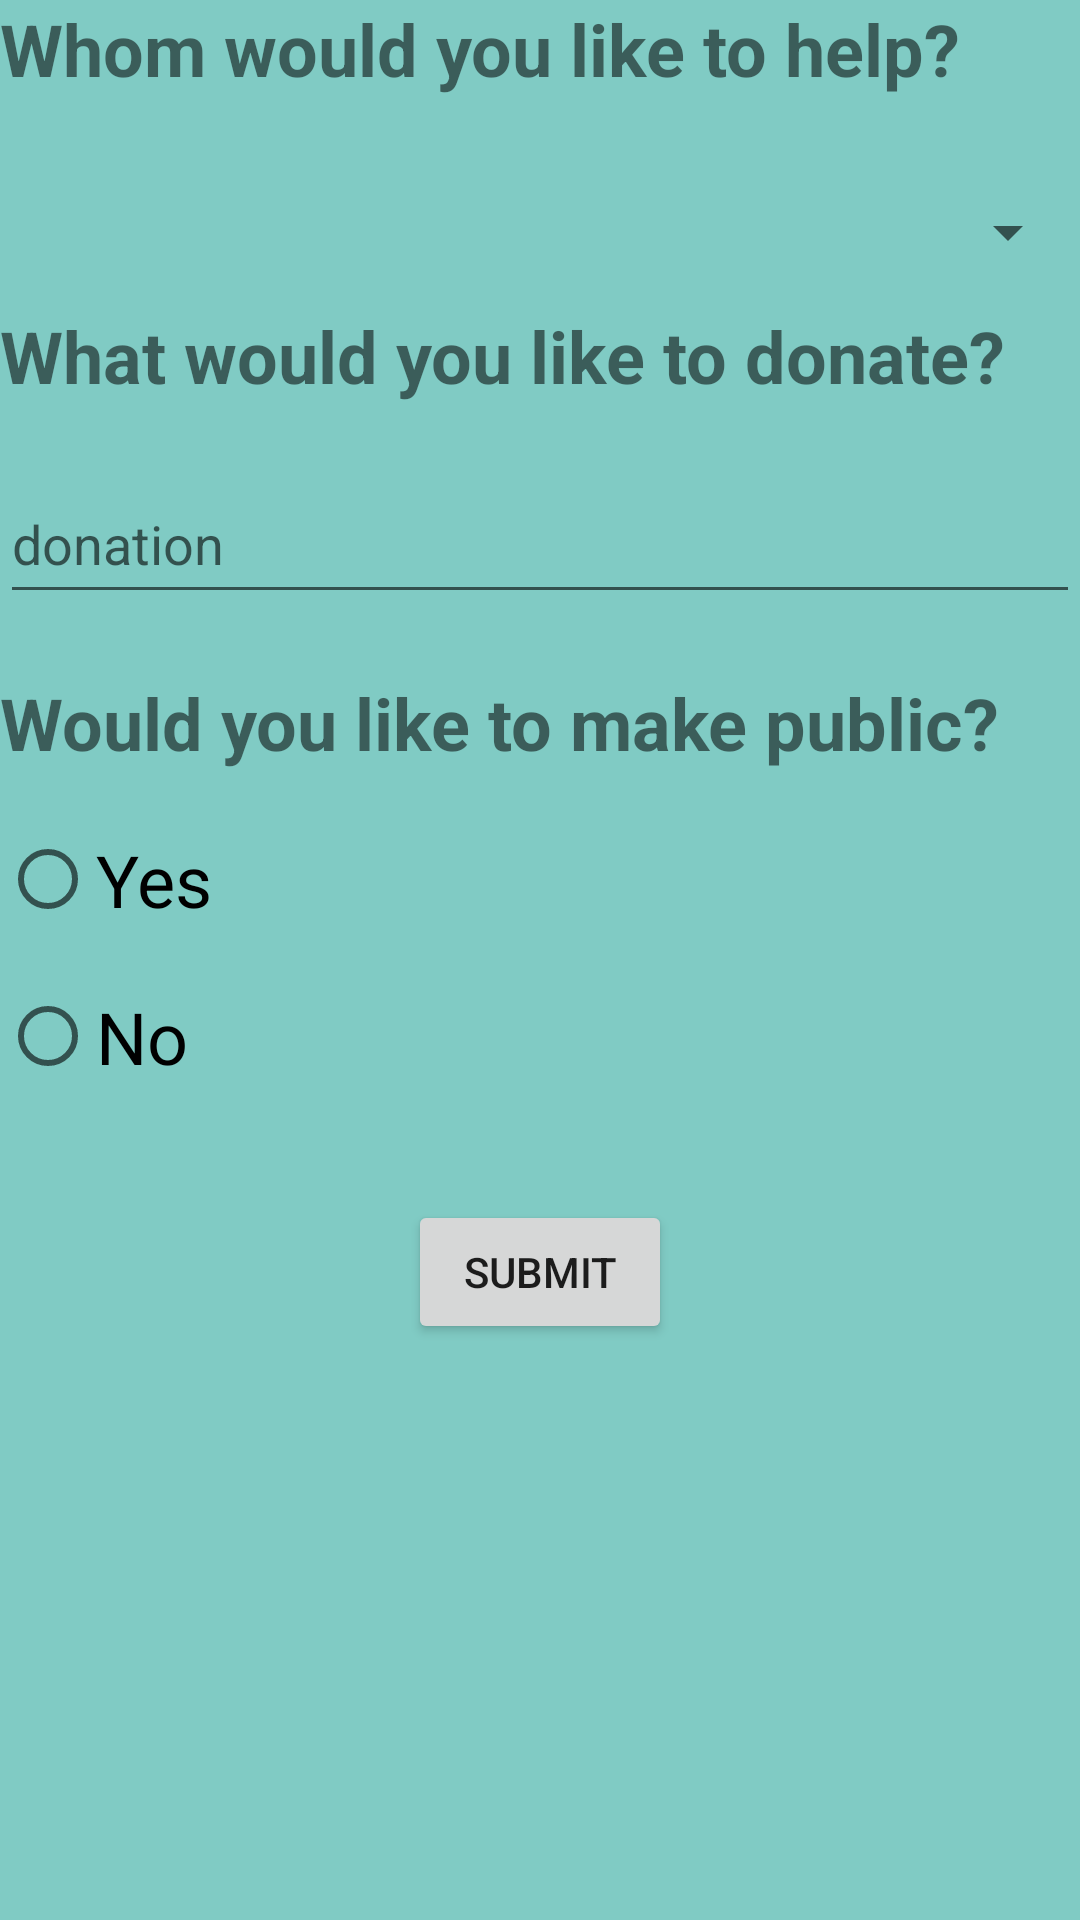

Reconstruct the res/layout file that produces this screen, plus the resources it refers to.
<!-- AndroidManifest.xml: application theme AppTheme -->
<!-- res/layout/activity_donar.xml -->
<?xml version="1.0" encoding="utf-8"?>

<RelativeLayout xmlns:android="http://schemas.android.com/apk/res/android"
    xmlns:app="http://schemas.android.com/apk/res-auto"
    xmlns:tools="http://schemas.android.com/tools"
    android:layout_width="match_parent"
    android:layout_height="match_parent"
    tools:context="com.example.dell.gofree.Donar">

    <TextView
        android:id="@+id/textView"
        android:layout_width="match_parent"
        android:layout_height="wrap_content"
        android:text="Whom would you like to help?"
        android:textSize="24sp"
        android:textStyle="bold" />

    <Spinner
        android:id="@+id/spinner_person"
        android:layout_width="match_parent"
        android:layout_height="50dp"
        android:layout_below="@+id/textView"
        android:layout_marginTop="20dp">
    </Spinner>

    <TextView
        android:id="@+id/textView1"
        android:layout_width="match_parent"
        android:layout_height="wrap_content"
        android:layout_below="@+id/spinner_person"
        android:text="What would you like to donate?"
        android:textSize="24sp"
        android:textStyle="bold" />

    <EditText
        android:id="@+id/text"
        android:layout_width="match_parent"
        android:layout_height="50dp"
        android:layout_below="@+id/textView1"
        android:layout_marginTop="20dp"
        android:hint="donation"
        android:inputType="textMultiLine"/>

    <TextView
        android:id="@+id/textView2"
        android:layout_width="match_parent"
        android:layout_height="wrap_content"
        android:layout_below="@+id/text"
        android:layout_marginTop="20dp"
        android:text="Would you like to make public?"
        android:textSize="24sp"
        android:textStyle="bold" />

    <RadioGroup
        android:layout_width="match_parent"
        android:layout_height="wrap_content"
        android:id="@+id/visible"
        android:layout_below="@+id/textView2"
        android:orientation="vertical">

        <RadioButton
            android:id="@+id/yes"
            android:layout_width="match_parent"
            android:layout_height="wrap_content"
            android:layout_below="@+id/visible"
            android:layout_marginTop="20dp"
            android:text="Yes"
            android:checked="false"
            android:textSize="24sp" />

        <RadioButton
            android:id="@+id/no"
            android:layout_width="match_parent"
            android:layout_height="wrap_content"
            android:layout_below="@+id/yes"
            android:layout_marginTop="20dp"
            android:text="No"
            android:checked="false"
            android:textSize="24sp" />
    </RadioGroup>

    <Button
        android:id="@+id/button"
        android:layout_width="wrap_content"
        android:layout_height="wrap_content"
        android:layout_below="@+id/no"
        android:layout_centerHorizontal="true"
        android:layout_marginTop="400dp"
        android:text="Submit"/>
    />
</RelativeLayout>
<!-- resources referenced by this layout -->
<resources>
  <style name="AppTheme" parent="Theme.AppCompat.Light.DarkActionBar">
  
          <item name="colorPrimary">?attr/colorPrimaryDark</item>
          <item name="android:colorBackground">@color/accent_material_dark</item>
      </style>
</resources>
